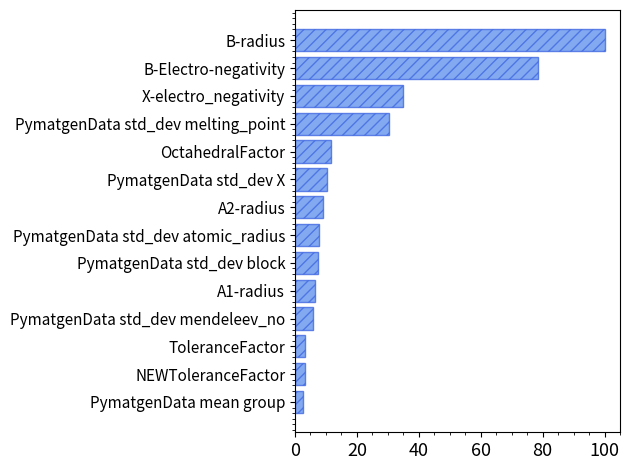

This figure's Python source:
import matplotlib.pyplot as plt
import numpy as np
feature_names = ['PymatgenData mean group', 'NEWToleranceFactor', 'ToleranceFactor', 'PymatgenData std_dev mendeleev_no', 'A1-radius', 'PymatgenData std_dev block', 'PymatgenData std_dev atomic_radius', 'A2-radius', 'PymatgenData std_dev X', 'OctahedralFactor', 'PymatgenData std_dev melting_point', 'X-electro_negativity', 'B-Electro-negativity', 'B-radius']
# getting values against each value of y
feature_importance=[  2.49246105,   3.36128889,   3.38885848,   5.78294603,   6.46565476,
   7.44358696 ,  7.62265156,   9.06867937,  10.29190294,  11.48861893,
  30.25296747,  34.83118254,  78.50148219, 100.        ]
feature_importance, feature_names = zip(*sorted(zip(feature_importance, feature_names)))
print(type(feature_names), type(feature_importance))

x=np.arange(1,len(feature_names)+1)
plt.barh(x,feature_importance,alpha = 0.80, hatch = '///',align='center',color='cornflowerblue', edgecolor='royalblue')
plt.yticks(x,feature_names,fontsize=11)
plt.xticks(fontsize=13)
plt.minorticks_on()
plt.tight_layout()
plt.savefig("FeatureImportance.png",dpi=300)